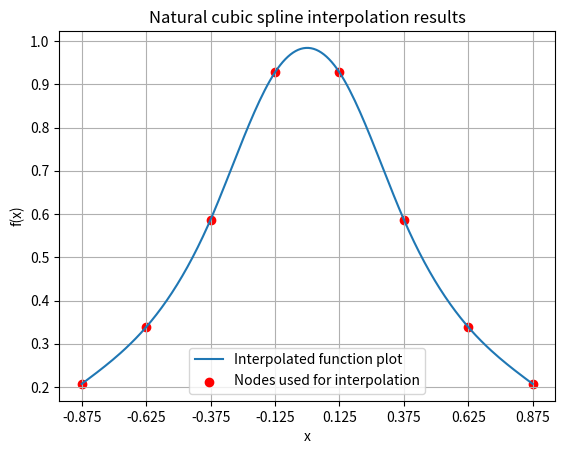

Python code for this plot:
import numpy as np
import matplotlib.pyplot as plt

def evaluate_node(x):
    return 1.0 / (1 + 5 * x**2)


def thomas_solve(A, b):

    x = np.zeros_like(b)
    n_dim = A.shape[0]

    for i in range(1, n_dim):
        w = A[i, i - 1] / A[i - 1, i - 1]
        A[i, i] = A[i, i] - w * A[i - 1, i]
        b[i] = b[i] - w * b[i - 1]

    x[n_dim - 1] = b[n_dim - 1] / A[n_dim - 1, n_dim - 1]

    for i in reversed(range(n_dim - 1)):
        x[i] = (b[i] - A[i + 1, i] * x[i + 1]) / A[i, i]
        
    return x


def evaluate_interpolation(x, n, nodes, node_values, xis):
    h = nodes[n+1] - nodes[n]
    a = (nodes[n+1] - x) / h
    b = (x - nodes[n]) / h
    c = (a**3 - a) * h**2 / 6
    d = (b**3 - b) * h**2 / 6
    return a * node_values[n] + b * node_values[n+1] + c * xis[n] + d * xis[n+1]


nodes = np.array([-7/8, -5/8, -3/8, -1/8, 1/8, 3/8, 5/8, 7/8], dtype="float64")
node_values = np.array([evaluate_node(x) for x in nodes], dtype="float64")
print(nodes, node_values)

n = nodes.shape[0]
xis = np.zeros(n)
h = abs(nodes[0] - nodes[1])

A = 4 * np.eye(n-2) + np.eye(n-2, k=1) + np.eye(n-2, k=(-1))
b = np.array([node_values[i] - 2 * node_values[i+1] + node_values[i+2] for i in range(n-2)])
b *= (6 / h**2)

xis[1:n-1] = thomas_solve(A, b)
print(xis)

xs = []
ys = []
x_step = 0.01

for i in range(n-1):
    x_range = np.arange(nodes[i], nodes[i+1] + x_step, step=x_step)
    for x in x_range:
        xs.append(x)
        ys.append(evaluate_interpolation(x, i, nodes, node_values, xis))

x_start = min(nodes)
x_end = max(nodes)
x_ticks_step = abs(nodes[0]) - abs(nodes[1])

plt.plot(xs, ys, label="Interpolated function plot")
plt.scatter(nodes, node_values, c="r", label="Nodes used for interpolation")
plt.xticks(np.arange(x_start, x_end + x_ticks_step, x_ticks_step))
plt.xlabel("x")
plt.ylabel("f(x)")
plt.grid("both")
plt.title("Natural cubic spline interpolation results")
plt.legend()
plt.savefig("spline_interpolation.png", dpi=400)
plt.show()